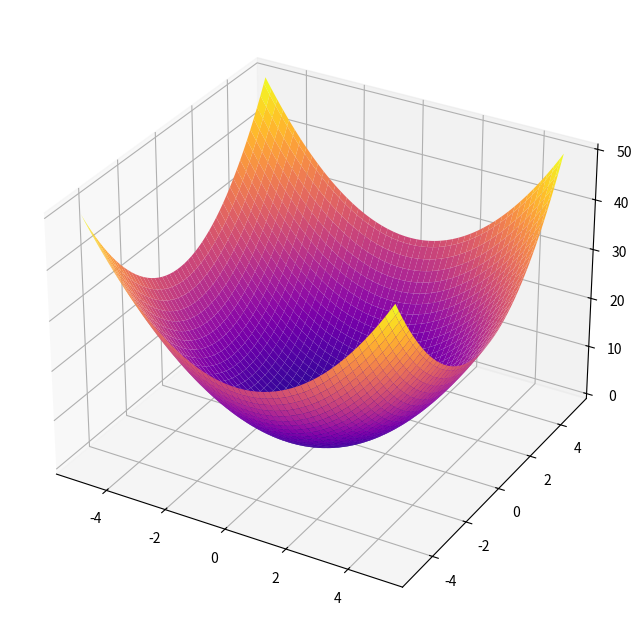

Write the Python code that produced this figure.
# 绘制函数 f(x,y)=x^2+y^2
# numpy 和 matplotlib.pyplot 库
# 分别用于生成坐标点和绘制函数图像

import numpy as np
import matplotlib.pyplot as plt


def f(x, y):
    return x ** 2 + y ** 2


# numpy.linspace 函数生成一组坐标点
x = np.linspace(-5, 5, 100)
y = np.linspace(-5, 5, 100)
# 100 表示在 x, y 轴上均匀地生成 100个坐标点

# 将这两组坐标点转化为网格坐标点
X, Y = np.meshgrid(x, y)
Z = f(X, Y)

# 创建一个 8 x 8 英寸大小的图形，并添加一个 3D 坐标系
fig = plt.figure(figsize=(8, 8))
ax = fig.add_subplot(111, projection='3d')
ax.plot_surface(X, Y, Z, cmap='plasma')
plt.show()
